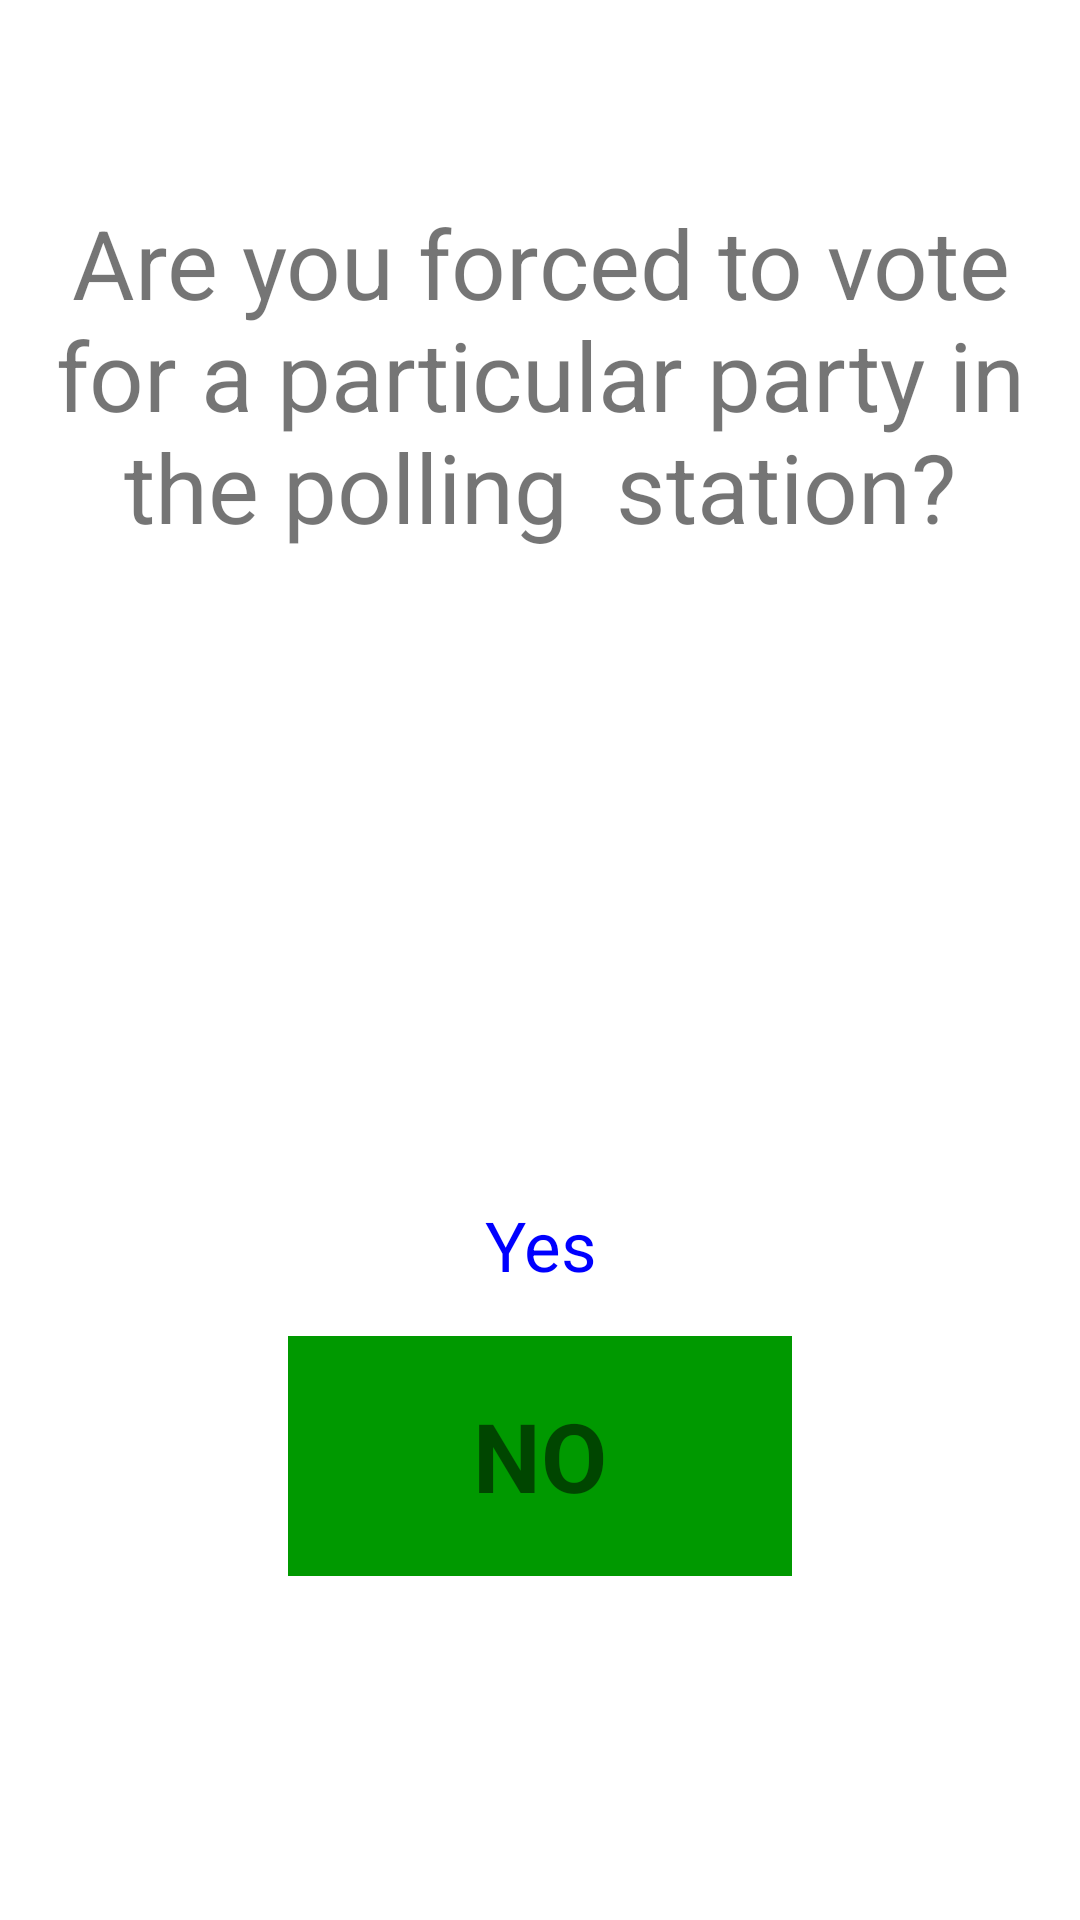

Reconstruct the res/layout file that produces this screen, plus the resources it refers to.
<!-- AndroidManifest.xml: application theme Theme.MyVoteMobileApp -->
<!-- res/layout/activity_confirmation.xml -->
<?xml version="1.0" encoding="utf-8"?>
<LinearLayout
    xmlns:android="http://schemas.android.com/apk/res/android"
    xmlns:tools="http://schemas.android.com/tools"
    android:layout_width="match_parent"
    android:orientation="vertical"
    android:layout_height="match_parent"
    tools:context=".ConfirmationActivity">

    <TextView
        android:id="@+id/textView"
        android:layout_width="match_parent"
        android:layout_height="wrap_content"
        android:gravity="center"
        android:layout_marginTop="50dp"
        android:padding="16dp"
        android:text="Are you forced to vote for a particular party in the polling  station?"
        android:textSize="32sp"
        android:visibility="visible" />

    <TextView
        android:id="@+id/yes_text"
        android:layout_width="58dp"
        android:layout_height="wrap_content"
        android:gravity="center"
        android:text="Yes"
        android:layout_marginTop="200dp"
        android:layout_gravity="center_horizontal"
        android:textColor="#0000ff"
        android:textSize="23sp" />

    <TextView
        android:id="@+id/no_button"
        android:layout_width="168dp"
        android:layout_height="80dp"
        android:background="#009900"
        android:gravity="center"
        android:layout_marginTop="15dp"
        android:layout_gravity="center_horizontal"
        android:text="NO"
        android:textSize="32sp"
        android:textStyle="bold"/>
</LinearLayout>
<!-- resources referenced by this layout -->
<resources>
  <style name="Theme.MyVoteMobileApp" parent="Theme.MaterialComponents.DayNight.DarkActionBar">
          
          <item name="colorPrimary">@color/purple_500</item>
          <item name="colorPrimaryVariant">@color/purple_700</item>
          <item name="colorOnPrimary">@color/white</item>
          
          <item name="colorSecondary">@color/teal_200</item>
          <item name="colorSecondaryVariant">@color/teal_700</item>
          <item name="colorOnSecondary">@color/black</item>
          
          <item name="android:statusBarColor" tools:targetApi="l">?attr/colorPrimaryVariant</item>
          
      </style>
  <color name="white">#FFFFFFFF</color>
  <color name="teal_200">#FF03DAC5</color>
  <color name="teal_700">#FF018786</color>
  <color name="black">#FF000000</color>
  <!-- not gathered from this repository: default colours our renderer supplied (Android Studio template values) -->
  <color name="purple_500">#FF6200EE</color>
  <color name="purple_700">#FF3700B3</color>
</resources>
